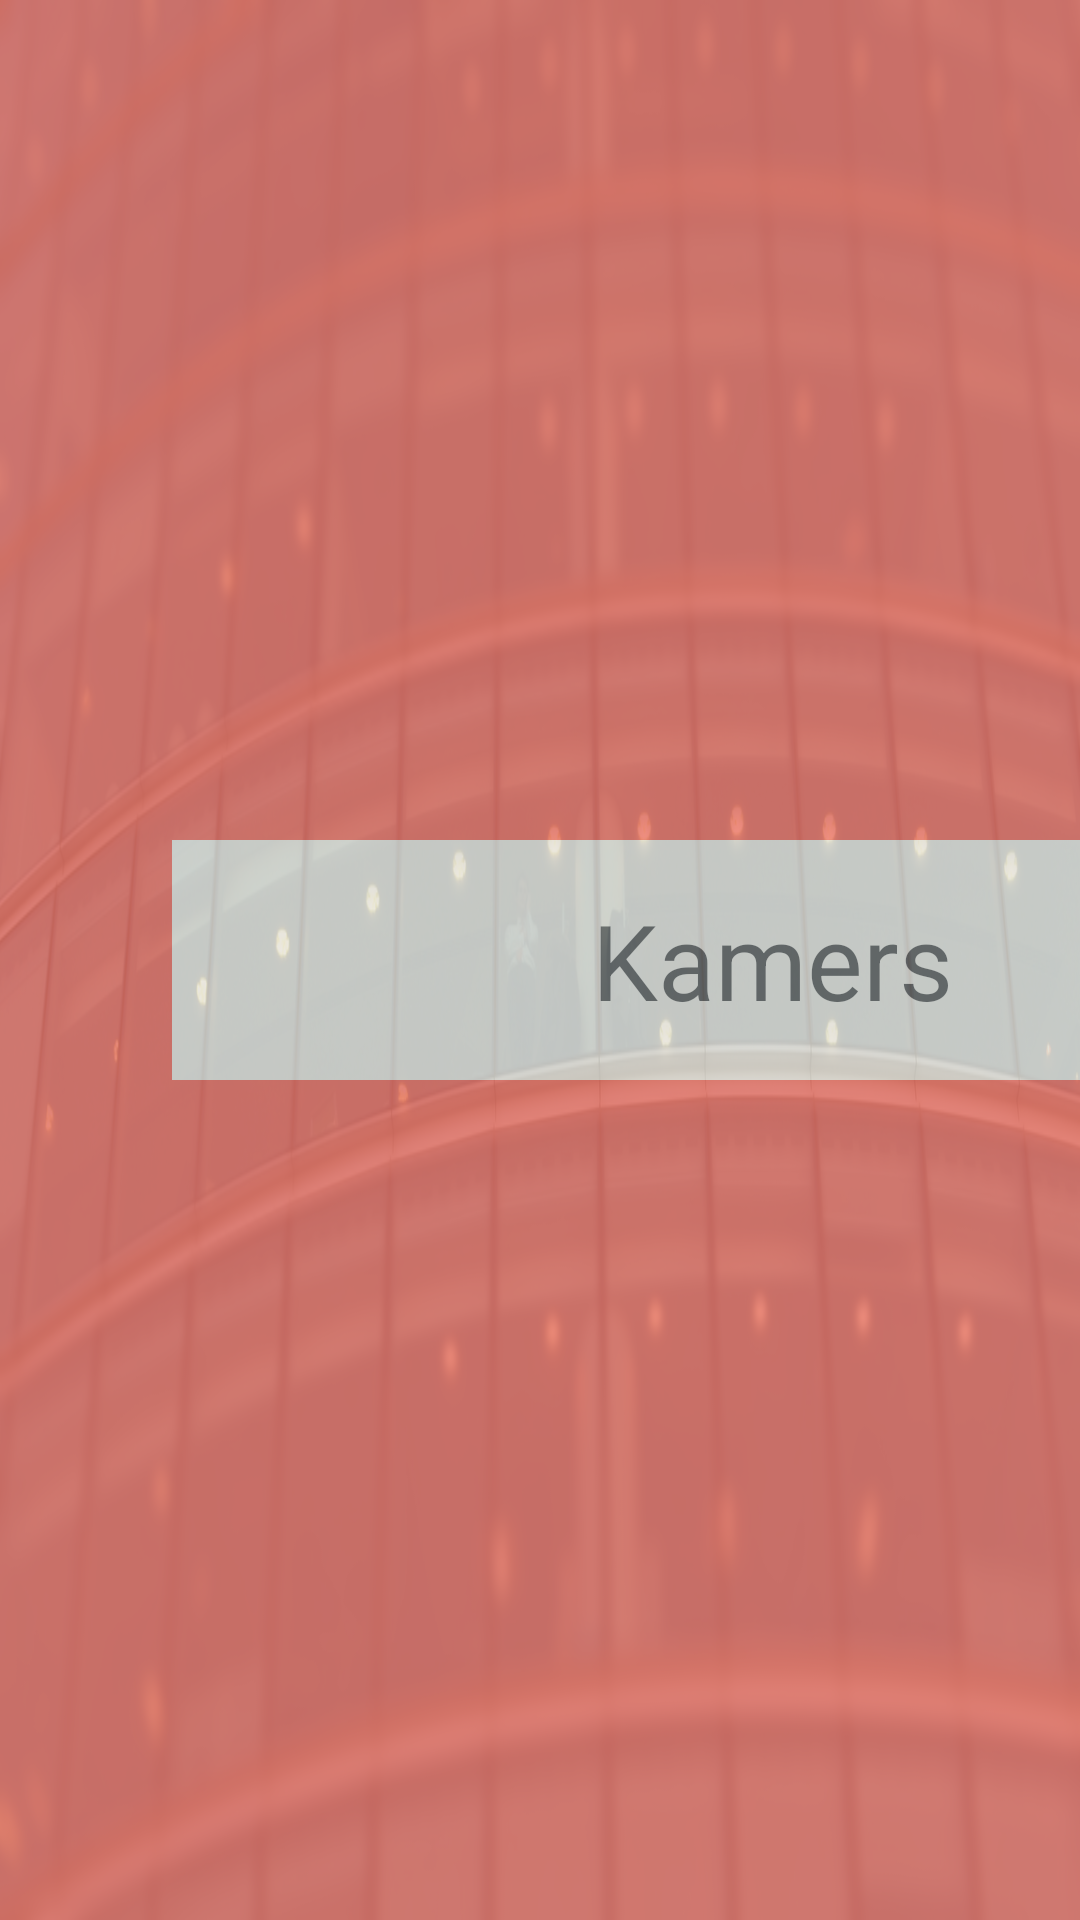

The Android layout XML behind this screen, and the referenced resources:
<!-- AndroidManifest.xml: application theme AppTheme -->
<!-- res/layout/activity_main.xml -->
<?xml version="1.0" encoding="utf-8"?>
<RelativeLayout xmlns:android="http://schemas.android.com/apk/res/android"
    xmlns:tools="http://schemas.android.com/tools"
    android:layout_width="match_parent"
    android:layout_height="match_parent"
    tools:context="com.example.saxion.nl.projectpersistant.MainActivity"
    android:background="@drawable/login_wallpaper">

    <LinearLayout
        android:orientation="horizontal"
        android:layout_width="match_parent"
        android:layout_height="match_parent"
        android:alpha="0.8">

        <LinearLayout
            android:orientation="horizontal"
            android:layout_width="515dp"
            android:layout_height="match_parent"
            android:background="@color/ovrood"
            android:gravity="center"
            android:id="@+id/llMainToRooms">

            <TextView
                android:layout_width="400dp"
                android:layout_height="80dp"
                android:text="Kamers"
                android:id="@+id/textView6"
                android:layout_centerVertical="true"
                android:layout_centerHorizontal="true"
                android:textIsSelectable="false"
                android:textSize="35dp"
                android:background="#E7E3D8"
                android:gravity="center" />
        </LinearLayout>

        <LinearLayout
            android:orientation="horizontal"
            android:layout_width="match_parent"
            android:layout_height="match_parent"
            android:background="@color/ovpaars"
            android:gravity="center"
            android:id="@+id/llMainToLogin">

            <TextView
                android:layout_width="400dp"
                android:layout_height="80dp"
                android:text="Login"
                android:id="@+id/textView25"
                android:layout_centerVertical="true"
                android:layout_centerHorizontal="true"
                android:textIsSelectable="false"
                android:textSize="35dp"
                android:background="#E7E3D8"
                android:gravity="center" />
        </LinearLayout>
    </LinearLayout>

</RelativeLayout>
<!-- resources referenced by this layout -->
<resources>
  <color name="ovpaars">#6A6B96</color>
  <color name="ovrood">#EB7363</color>
  <!-- drawable login_wallpaper: png bitmap (drawable, 649963 bytes) -->
  <style name="AppTheme" parent="Theme.AppCompat.Light.DarkActionBar">
          
          <item name="colorPrimary">@color/apptheme_color</item>
          <item name="colorPrimaryDark">@color/ovbruin</item>
          <item name="colorAccent">@color/ovpaars</item>
      </style>
  <color name="ovbruin">#463928</color>
</resources>
